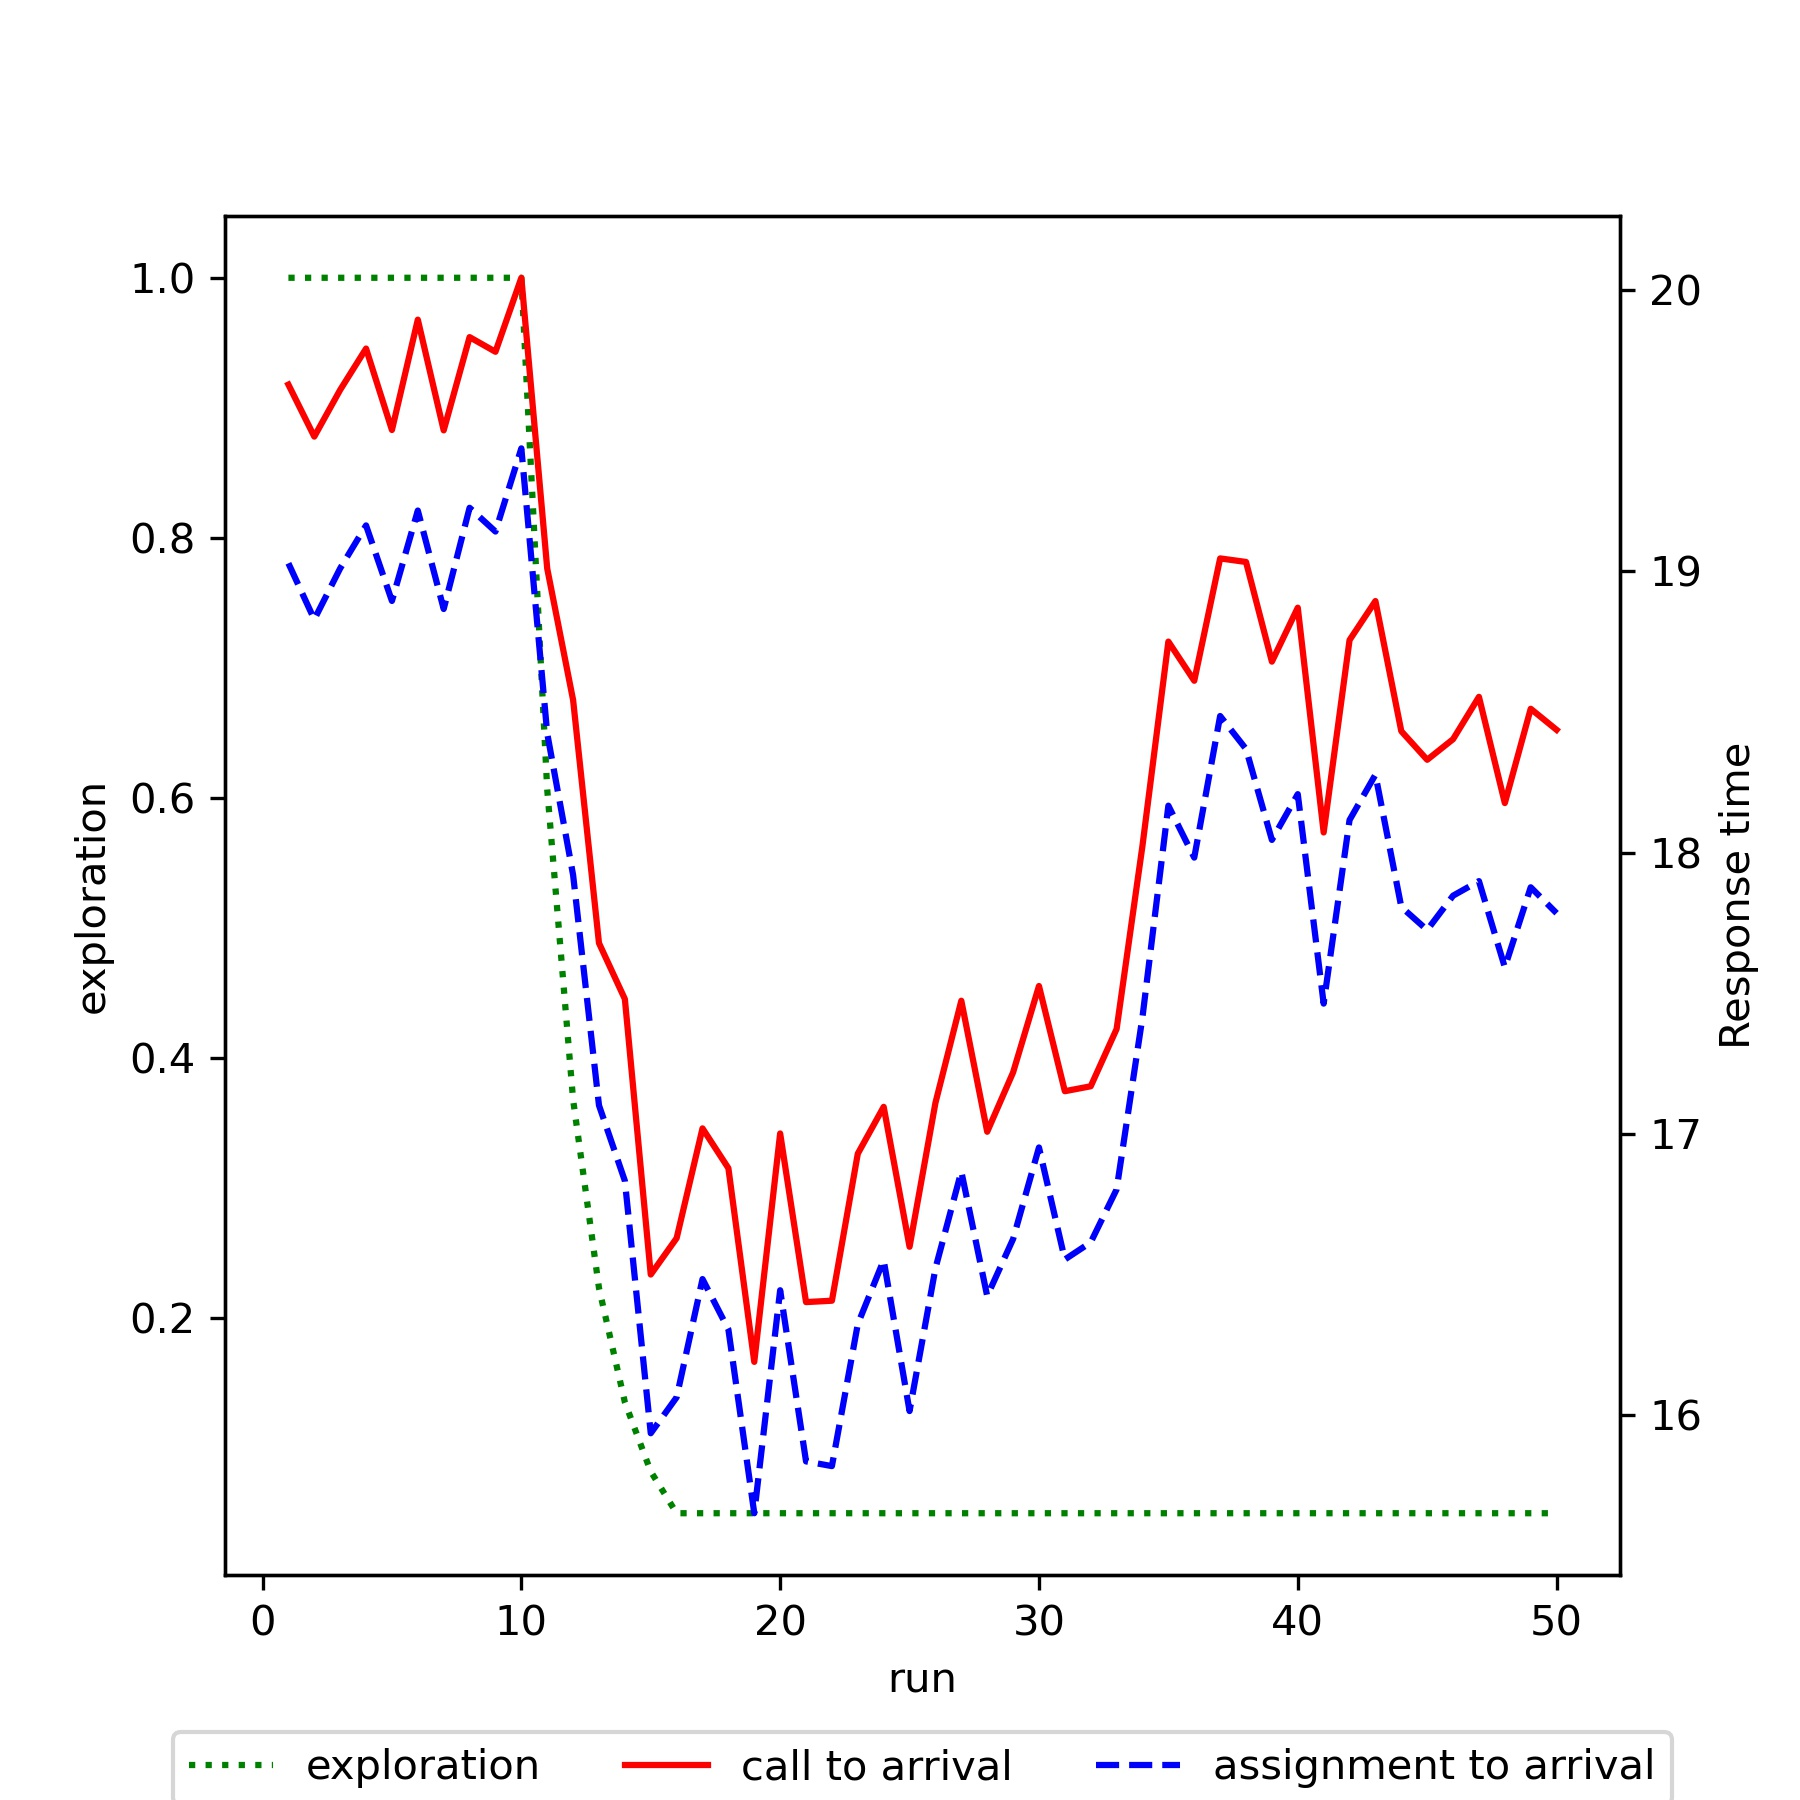

Values plotted in this chart, from the file beside it:
run, exploration, mean_call_to_arrival, mean_assignment_to_arrival
1, 1.0, 19.66, 19.03
2, 1.0, 19.48, 18.83
3, 1.0, 19.64, 19.01
4, 1.0, 19.79, 19.16
5, 1.0, 19.5, 18.89
6, 1.0, 19.89, 19.22
7, 1.0, 19.5, 18.87
8, 1.0, 19.83, 19.23
9, 1.0, 19.78, 19.14
10, 1.0, 20.04, 19.44
11, 0.6066, 19.01, 18.42
12, 0.3679, 18.54, 17.92
13, 0.2232, 17.68, 17.1
14, 0.1354, 17.48, 16.83
15, 0.08212, 16.5, 15.94
16, 0.05, 16.63, 16.06
17, 0.05, 17.02, 16.48
18, 0.05, 16.88, 16.3
19, 0.05, 16.19, 15.65
20, 0.05, 17, 16.44
21, 0.05, 16.4, 15.84
22, 0.05, 16.41, 15.82
23, 0.05, 16.93, 16.32
24, 0.05, 17.1, 16.55
25, 0.05, 16.6, 16.01
26, 0.05, 17.11, 16.52
27, 0.05, 17.47, 16.87
28, 0.05, 17.01, 16.42
29, 0.05, 17.22, 16.63
30, 0.05, 17.53, 16.95
31, 0.05, 17.15, 16.55
32, 0.05, 17.17, 16.61
33, 0.05, 17.37, 16.8
34, 0.05, 18.02, 17.42
35, 0.05, 18.75, 18.17
36, 0.05, 18.61, 17.98
37, 0.05, 19.05, 18.49
38, 0.05, 19.03, 18.37
39, 0.05, 18.68, 18.04
40, 0.05, 18.87, 18.21
41, 0.05, 18.07, 17.46
42, 0.05, 18.76, 18.12
43, 0.05, 18.89, 18.28
44, 0.05, 18.43, 17.81
45, 0.05, 18.33, 17.72
46, 0.05, 18.4, 17.85
47, 0.05, 18.55, 17.9
48, 0.05, 18.18, 17.59
49, 0.05, 18.51, 17.88
50, 0.05, 18.44, 17.78
